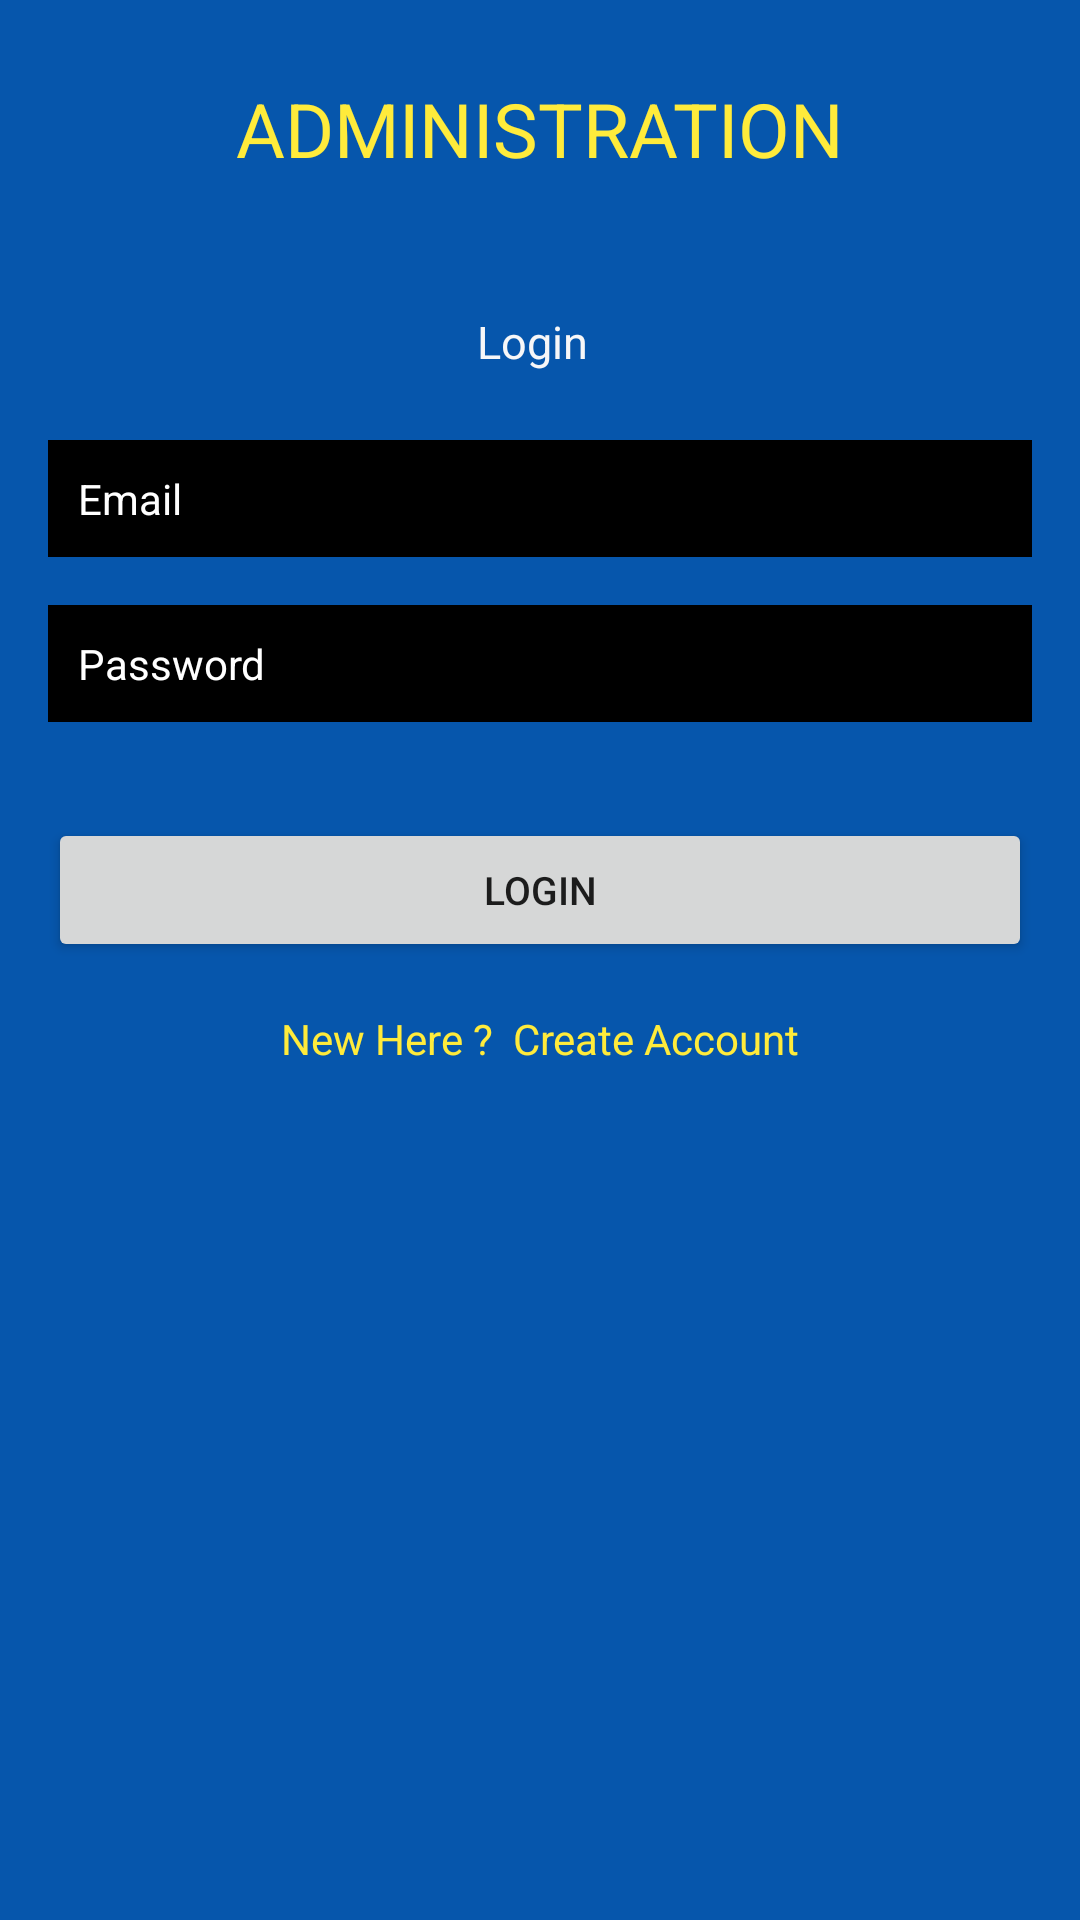

Android layout source for this screen:
<!-- AndroidManifest.xml: application theme Theme.Grampanchayat_Android -->
<!-- res/layout/activity_login.xml -->
<?xml version="1.0" encoding="utf-8"?>
<androidx.constraintlayout.widget.ConstraintLayout xmlns:android="http://schemas.android.com/apk/res/android"
    xmlns:app="http://schemas.android.com/apk/res-auto"
    xmlns:tools="http://schemas.android.com/tools"
    android:layout_width="match_parent"
    android:layout_height="match_parent"
    android:background="#0656AC"
    tools:context=".Login">

    <TextView
        android:id="@+id/textView"
        android:layout_width="wrap_content"
        android:layout_height="wrap_content"
        android:fontFamily="sans-serif"
        android:text="ADMINISTRATION"
        android:textColor="#FFEB3B"
        android:textSize="25sp"
        app:layout_constraintBottom_toBottomOf="parent"
        app:layout_constraintEnd_toEndOf="parent"
        app:layout_constraintStart_toStartOf="parent"
        app:layout_constraintTop_toTopOf="parent"
        app:layout_constraintVertical_bias="0.043" />

    <TextView
        android:id="@+id/textView2"
        android:layout_width="42dp"
        android:layout_height="22dp"
        android:layout_marginTop="44dp"
        android:text="Login"
        android:textColor="#F7F7F8"
        android:textSize="15sp"
        app:layout_constraintEnd_toEndOf="parent"
        app:layout_constraintStart_toStartOf="parent"
        app:layout_constraintTop_toBottomOf="@+id/textView" />

    <EditText
        android:id="@+id/Email"
        android:layout_width="0dp"
        android:layout_height="wrap_content"
        android:layout_marginStart="16dp"
        android:layout_marginEnd="16dp"
        android:background="@android:color/black"
        android:ems="10"
        android:hint="Email"
        android:inputType="textEmailAddress"
        android:padding="10dp"
        android:textColor="#FFFFFF"
        android:textColorHint="#FFFFFF"
        android:textSize="14sp"
        app:layout_constraintBottom_toBottomOf="parent"
        app:layout_constraintEnd_toEndOf="parent"
        app:layout_constraintHorizontal_bias="0.0"
        app:layout_constraintStart_toStartOf="parent"
        app:layout_constraintTop_toBottomOf="@+id/textView2"
        app:layout_constraintVertical_bias="0.044" />

    <EditText
        android:id="@+id/password"
        android:layout_width="0dp"
        android:layout_height="wrap_content"
        android:layout_marginStart="16dp"
        android:layout_marginTop="16dp"
        android:layout_marginEnd="16dp"
        android:background="@android:color/black"
        android:ems="10"
        android:hint="Password"
        android:inputType="textPassword"
        android:padding="10dp"
        android:textColor="#FFFFFF"
        android:textColorHint="#FFFFFF"
        android:textSize="14sp"
        app:layout_constraintEnd_toEndOf="parent"
        app:layout_constraintStart_toStartOf="parent"
        app:layout_constraintTop_toBottomOf="@+id/Email" />

    <Button
        android:id="@+id/loginBtn"
        android:layout_width="0dp"
        android:layout_height="wrap_content"
        android:layout_marginStart="16dp"
        android:layout_marginTop="32dp"
        android:layout_marginEnd="16dp"
        android:text="Login"
        android:textSize="13sp"
        app:layout_constraintEnd_toEndOf="parent"
        app:layout_constraintStart_toStartOf="parent"
        app:layout_constraintTop_toBottomOf="@+id/password" />

    <TextView
        android:id="@+id/createText"
        android:layout_width="wrap_content"
        android:layout_height="wrap_content"
        android:layout_marginTop="16dp"
        android:text="New Here ?  Create Account"
        android:textColor="#FFEB3B"
        app:layout_constraintEnd_toEndOf="parent"
        app:layout_constraintStart_toStartOf="parent"
        app:layout_constraintTop_toBottomOf="@+id/loginBtn" />

    <ProgressBar
        android:id="@+id/progressBar"
        style="?android:attr/progressBarStyle"
        android:layout_width="wrap_content"
        android:layout_height="wrap_content"
        android:visibility="invisible"
        app:layout_constraintBottom_toBottomOf="parent"
        app:layout_constraintEnd_toEndOf="parent"
        app:layout_constraintStart_toStartOf="parent"
        app:layout_constraintTop_toBottomOf="@+id/createText"
        app:layout_constraintVertical_bias="0.39"
        tools:visibility="invisible" />

</androidx.constraintlayout.widget.ConstraintLayout>
<!-- resources referenced by this layout -->
<resources>
  <style name="Theme.Grampanchayat_Android" parent="Theme.MaterialComponents.DayNight.DarkActionBar">
          
          <item name="colorPrimary">@color/purple_500</item>
          <item name="colorPrimaryVariant">@color/purple_700</item>
          <item name="colorOnPrimary">@color/white</item>
          
          <item name="colorSecondary">@color/teal_200</item>
          <item name="colorSecondaryVariant">@color/teal_700</item>
          <item name="colorOnSecondary">@color/black</item>
          
          <item name="android:statusBarColor" tools:targetApi="l">?attr/colorPrimaryVariant</item>
          
      </style>
  <!-- not gathered from this repository: default colours our renderer supplied (Android Studio template values) -->
  <color name="purple_500">#FF6200EE</color>
  <color name="purple_700">#FF3700B3</color>
  <color name="teal_200">#FF03DAC5</color>
  <color name="teal_700">#FF018786</color>
  <color name="black">#FF000000</color>
  <color name="white">#FFFFFFFF</color>
</resources>
